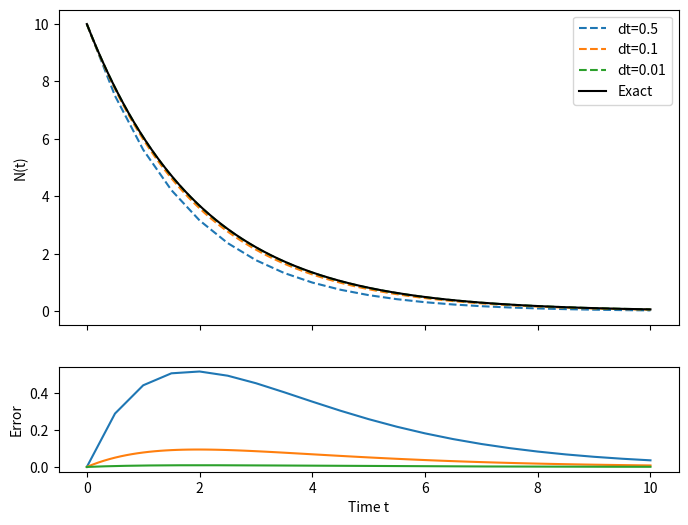

Reproduce this figure in Python. (Note: this script raises an exception after producing the figure.)
import matplotlib.pyplot as plt
from pathlib import Path
import numpy as np
# Isabella was heres

# Parameters
dt_values = [0.5, 0.1, 0.01]   # step sizes
t_f = 10
tau = 2
t_0, N_0 = 0, 10

def generate_path(home_folder=str(Path.home()), subfolder='/Documents/', basename='output', extension='txt'):
    # creates the path to store the data. Note that the data is not stored in the code repo directory.
    # uses the method Path.home() to find the home directory in any OS
    output_folder = home_folder + subfolder  # appends a subdirectory within it.
    filename = basename + '.' + extension  # defines the filename the output is to be saved in
    output_path = output_folder + filename  # creates the output path
    return output_path

def euler_decay(x_0, t_0, t_f, dt, tau): # isabella was here radiation is dangerous
    N = []
    N_true = []
    time = []
    t, x = t_0, x_0
    while t <= t_f + 1e-12:
        N_true.append(x_0 * np.exp(-t/tau))   # exact solution
        N.append(x)                           # Euler solution
        time.append(t)
        x = x - (x/tau) * dt
        t = t + dt
    return np.array(time), np.array(N), np.array(N_true)

fig, axes = plt.subplots(
    2, 1, figsize=(8, 6), sharex=True,
    gridspec_kw={'height_ratios': [3, 1]}
)

# Top: Euler solutions vs exact # Isabella says this code is for comparison to euler method
for h in dt_values:
    time, N, Nt = euler_decay(N_0, t_0, t_f, h, tau)
    axes[0].plot(time, N, '--', label=f'dt={h}')
axes[0].plot(time, Nt, 'k', label='Exact')
axes[0].set_ylabel('N(t)')
axes[0].legend()

# Bottom: Errors
for h in dt_values:
    time, N, Nt = euler_decay(N_0, t_0, t_f, h, tau)
    error = np.abs(N - Nt)
    axes[1].plot(time, error)
axes[1].set_xlabel('Time t')
axes[1].set_ylabel('Error') 


#plt.tight_layout()

filename = generate_path(basename='Decay-Error-Graph', extension='svg')  # uses the function defined above

    # saves and displays the file
plt.savefig(filename, bbox_inches='tight')
print("Output file saved to {}.".format(filename))
plt.show()

